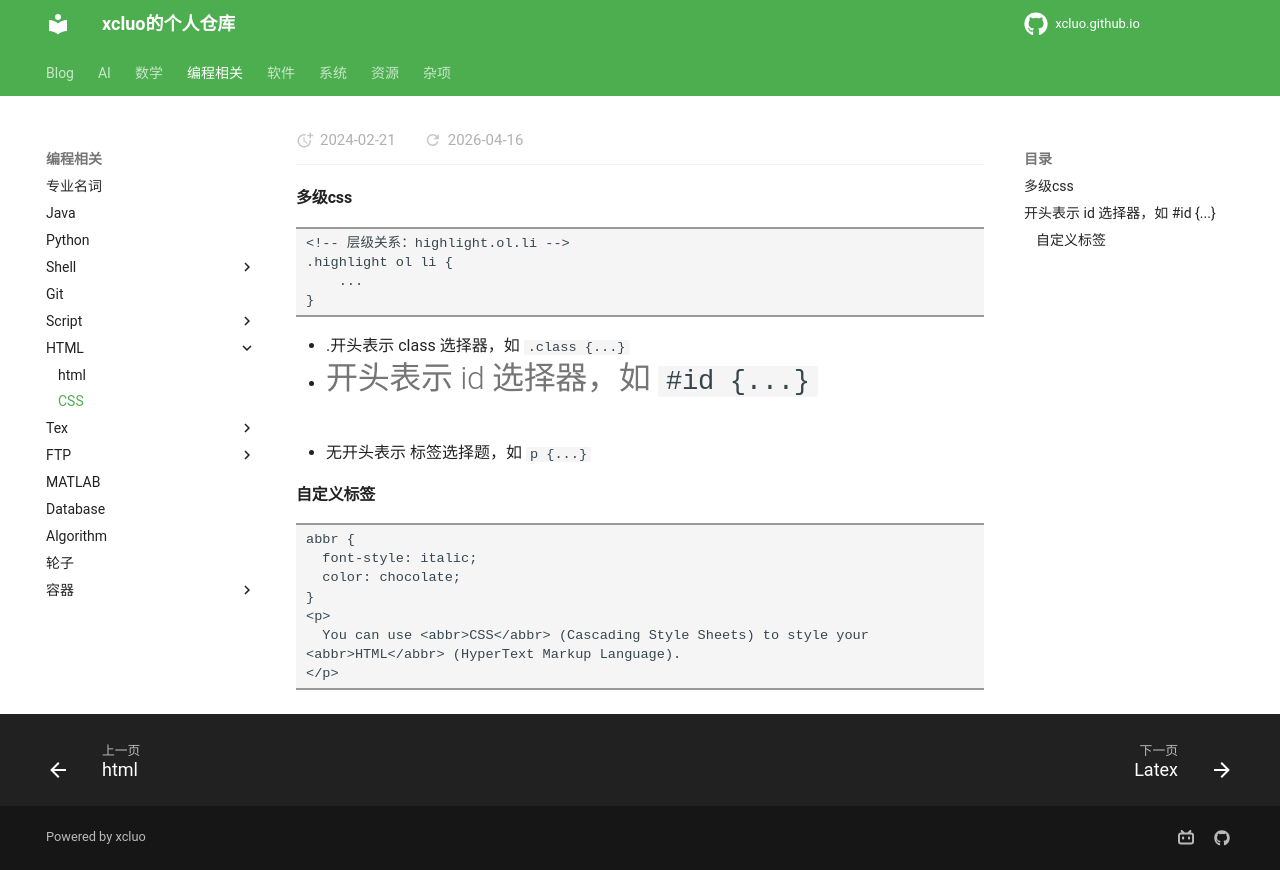

repository: xcluo/xcluo.github.io · page: Programing/HTML/CSS/css.html · generator: mkdocs



#### 多级css

```
<!-- 层级关系：highlight.ol.li -->
.highlight ol li {
    ...
}
```

- .开头表示 class 选择器，如 `.class {...}`
- #开头表示 id 选择器，如 `#id {...}`
- 无开头表示 标签选择题，如 `p {...}`


#### 自定义标签
```
abbr {
  font-style: italic;
  color: chocolate;
}
<p>
  You can use <abbr>CSS</abbr> (Cascading Style Sheets) to style your <abbr>HTML</abbr> (HyperText Markup Language).
</p>
```
